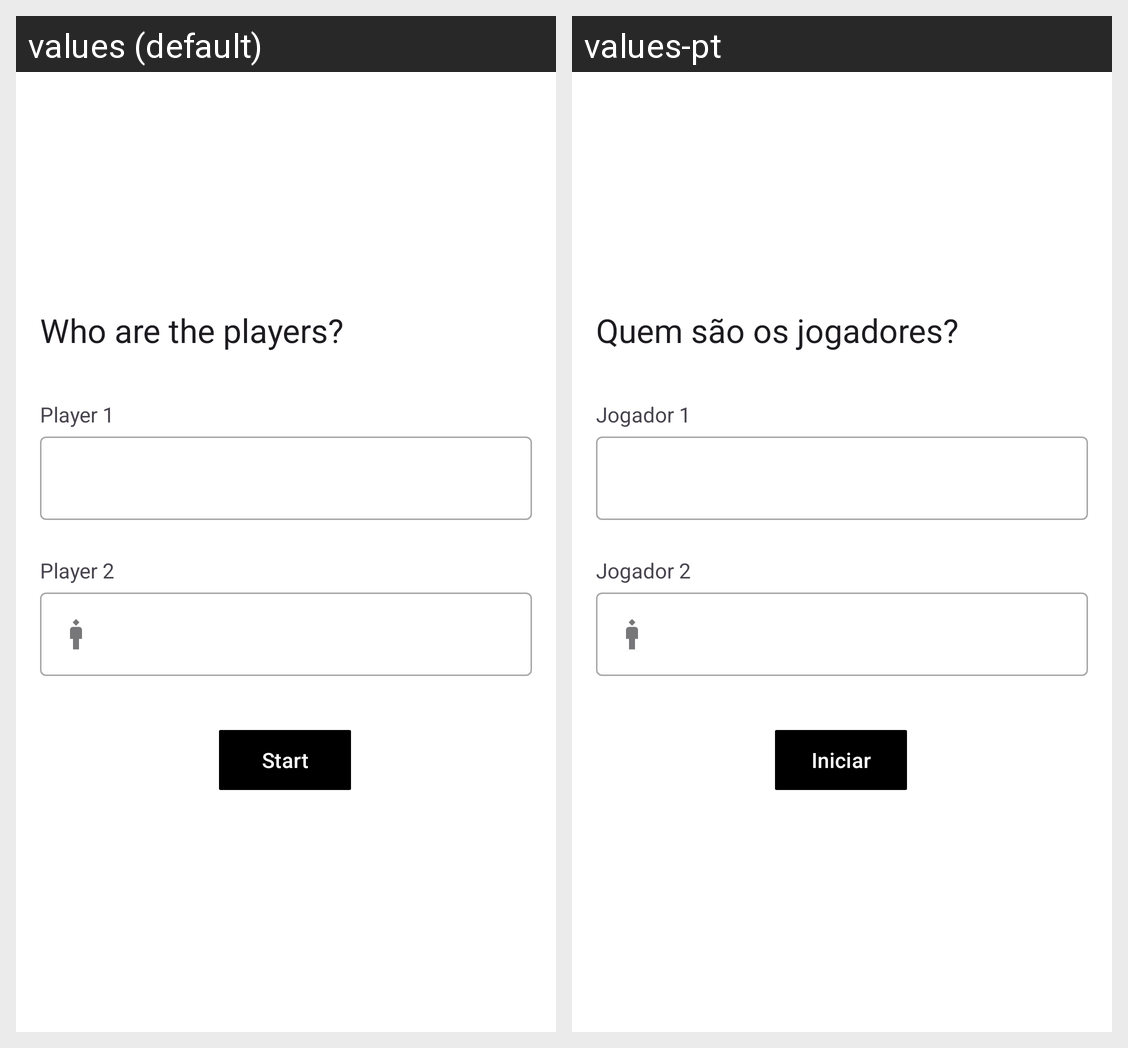

Strings drawn on this Android screen and how each of the app's shown locales translates them:
Android screen res/layout/activity_set_players.xml rendered under 2 locales, left to right: values (default), values-pt. Device: Nexus 5 (rendered at 1080×1920; each locale shown at half size, 540×960, under a caption strip naming it); theme Theme.TrucoDuck.
Strings drawn on this screen, with the default value and each locale's value (text and hints the layout hard-codes, and strings that could not be matched under every locale, appear in the picture but are not listed):

set_player_title
  values: Who are the players?
  values-pt: Quem são os jogadores?

player_one
  values: Player 1
  values-pt: Jogador 1

player_two
  values: Player 2
  values-pt: Jogador 2

start
  values: Start
  values-pt: Iniciar
